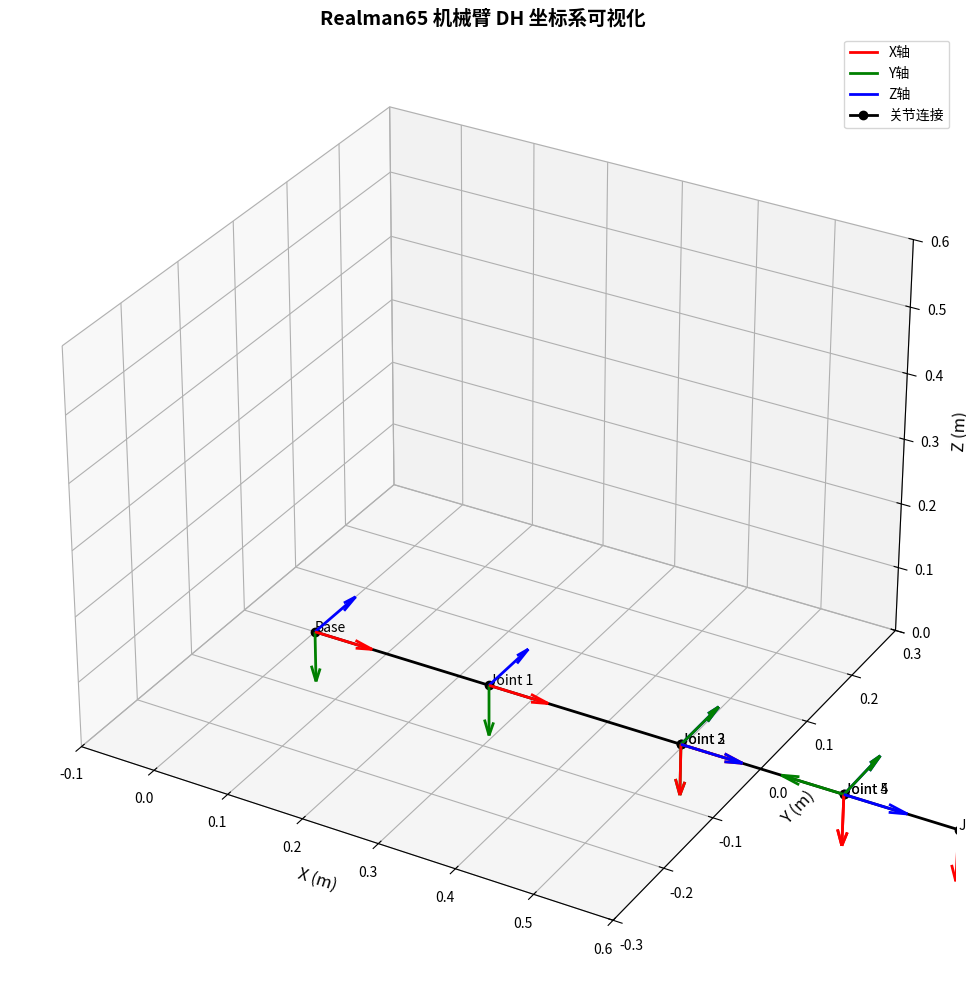

The matplotlib source for this figure:
import numpy as np
import matplotlib.pyplot as plt
from mpl_toolkits.mplot3d import Axes3D

def standard_dh_transform(theta, d, a, alpha):
    """标准DH变换矩阵"""
    ct = np.cos(theta)
    st = np.sin(theta)
    ca = np.cos(alpha)
    sa = np.sin(alpha)
    
    T = np.array([
        [ct, -st, 0, 0],
        [st, ct, 0, 0],
        [0, 0, 1, d],
        [0, 0, 0, 1]
    ]) @ np.array([
        [1, 0, 0, a],
        [0, 1, 0, 0],
        [0, 0, 1, 0],
        [0, 0, 0, 1]
    ]) @ np.array([
        [1, 0, 0, 0],
        [0, ca, -sa, 0],
        [0, sa, ca, 0],
        [0, 0, 0, 1]
    ])
    
    return T

def draw_frame(ax, T, scale=0.05, label=''):
    """绘制坐标系"""
    origin = T[:3, 3]
    x_axis = T[:3, 0] * scale
    y_axis = T[:3, 1] * scale
    z_axis = T[:3, 2] * scale
    
    # X轴 - 红色
    ax.quiver(origin[0], origin[1], origin[2],
              x_axis[0], x_axis[1], x_axis[2],
              color='r', arrow_length_ratio=0.3, linewidth=2)
    
    # Y轴 - 绿色
    ax.quiver(origin[0], origin[1], origin[2],
              y_axis[0], y_axis[1], y_axis[2],
              color='g', arrow_length_ratio=0.3, linewidth=2)
    
    # Z轴 - 蓝色
    ax.quiver(origin[0], origin[1], origin[2],
              z_axis[0], z_axis[1], z_axis[2],
              color='b', arrow_length_ratio=0.3, linewidth=2)
    
    # 标注
    if label:
        ax.text(origin[0], origin[1], origin[2], label, fontsize=10)

# DH参数
alpha = np.array([0, 0, np.pi/2, -np.pi/2, np.pi/2, 0])
a = np.array([0.2405, 0.256, 0, 0.0, 0, 0])
d = np.array([0, 0, 0, 0.210, 0, 0.144])
theta = np.array([0, 0, np.pi/2, 0, 0, 0])

# 基座变换
base_T = np.array([
    [1, 0, 0, 0],
    [0, 0, 1, 0],
    [0, -1, 0, 0],
    [0, 0, 0, 1]
])  # Ry(-90°)

# 计算每个关节的变换矩阵
transforms = [base_T]
current_T = base_T.copy()

for i in range(6):
    T_i = standard_dh_transform(theta[i], d[i], a[i], alpha[i])
    current_T = current_T @ T_i
    transforms.append(current_T.copy())

# 创建3D图形
fig = plt.figure(figsize=(12, 10))
ax = fig.add_subplot(111, projection='3d')

# 绘制所有坐标系
origins = []
for i, T in enumerate(transforms):
    label = f'Joint {i}' if i > 0 else 'Base'
    draw_frame(ax, T, scale=0.08, label=label)
    origins.append(T[:3, 3])

# 绘制连接线
origins = np.array(origins)
ax.plot(origins[:, 0], origins[:, 1], origins[:, 2], 
        'ko-', linewidth=2, markersize=6, label='Robot链')

# 设置图形属性
ax.set_xlabel('X (m)', fontsize=12)
ax.set_ylabel('Y (m)', fontsize=12)
ax.set_zlabel('Z (m)', fontsize=12)
ax.set_title('Realman65 机械臂 DH 坐标系可视化', fontsize=14, fontweight='bold')

# 设置相等的坐标轴比例
max_range = 0.6
ax.set_xlim([-0.1, max_range])
ax.set_ylim([-max_range/2, max_range/2])
ax.set_zlim([0, max_range])

# 添加网格
ax.grid(True, alpha=0.3)

# 添加图例
from matplotlib.lines import Line2D
legend_elements = [
    Line2D([0], [0], color='r', linewidth=2, label='X轴'),
    Line2D([0], [0], color='g', linewidth=2, label='Y轴'),
    Line2D([0], [0], color='b', linewidth=2, label='Z轴'),
    Line2D([0], [0], color='k', marker='o', linewidth=2, label='关节连接')
]
ax.legend(handles=legend_elements, loc='upper right')

# 打印关节位置
print("各关节在基坐标系中的位置：")
for i, origin in enumerate(origins):
    label = f"Joint {i}" if i > 0 else "Base"
    print(f"{label}: [{origin[0]:.4f}, {origin[1]:.4f}, {origin[2]:.4f}]")

plt.tight_layout()
plt.show()